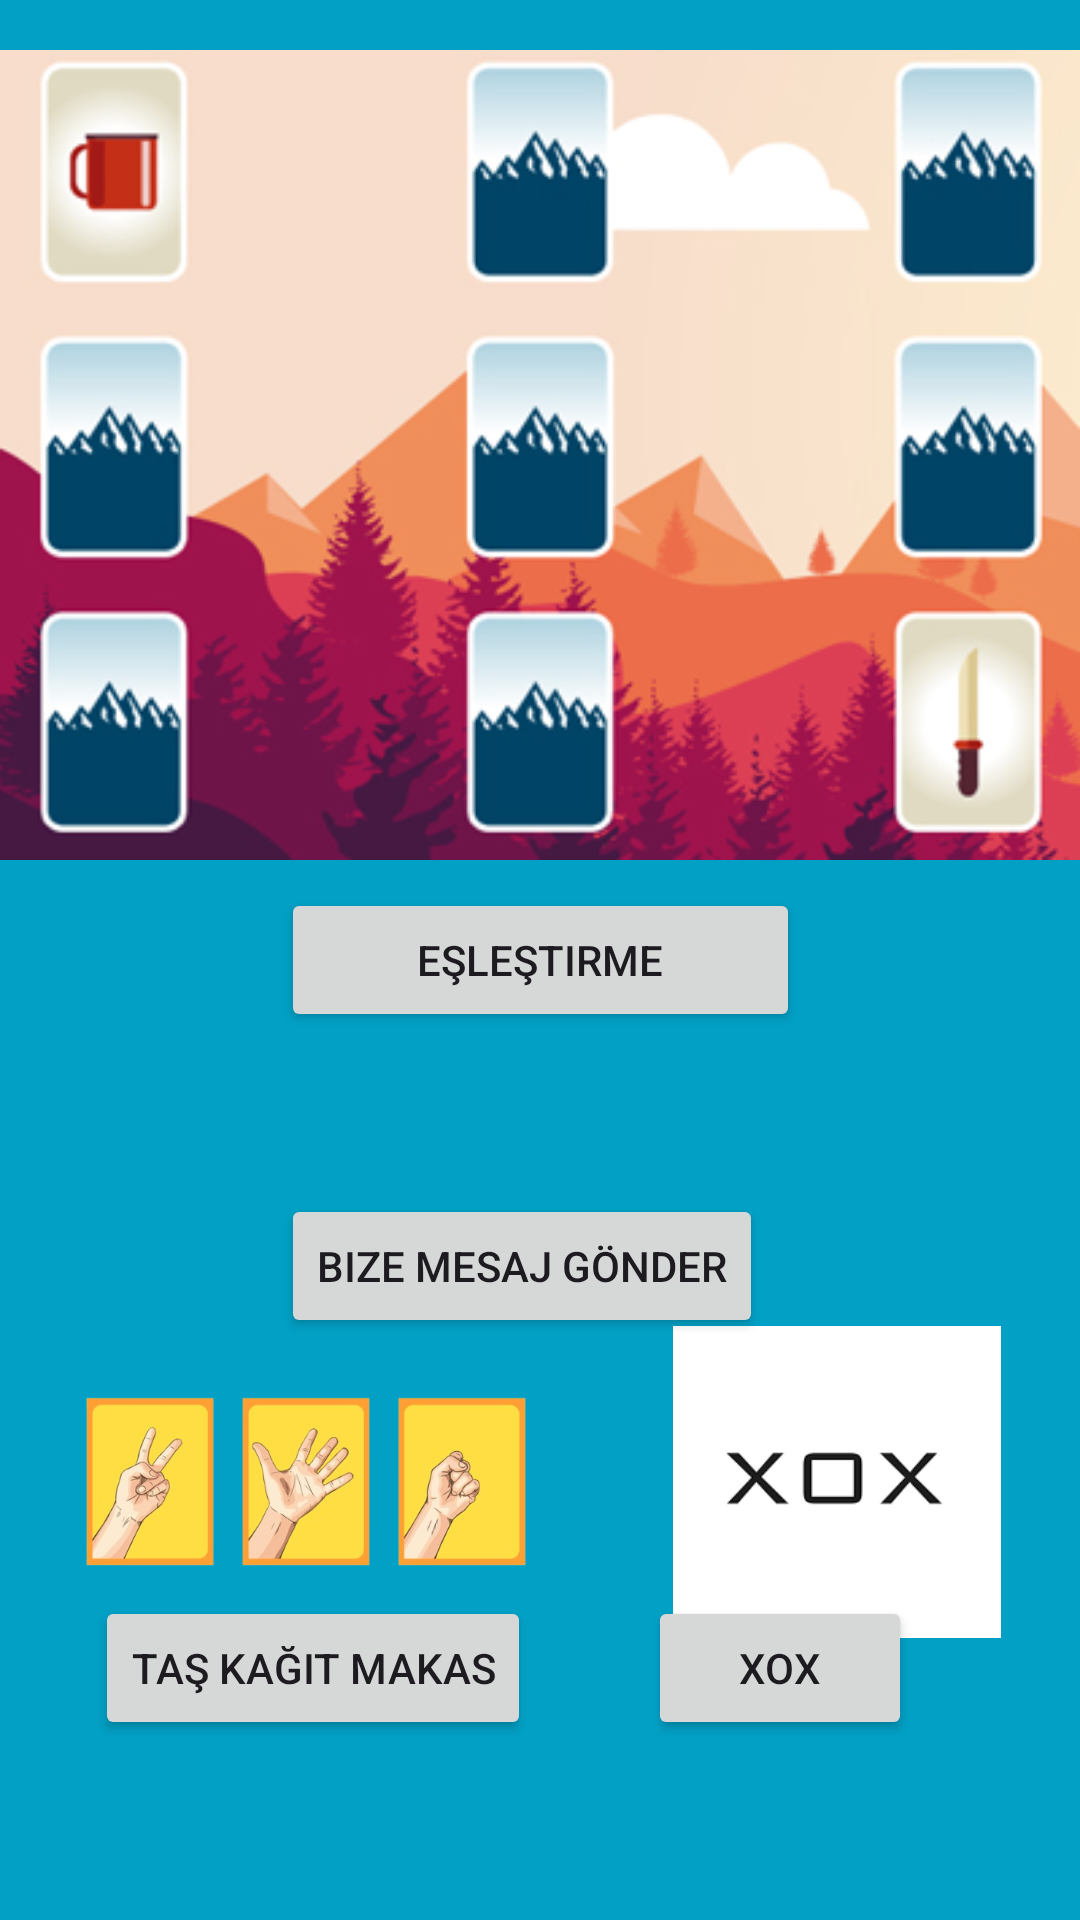

Android layout source for this screen:
<!-- AndroidManifest.xml: application theme Theme.GamesSTATİON -->
<!-- res/layout/activity_oyunpanel.xml -->
<?xml version="1.0" encoding="utf-8"?>
<androidx.constraintlayout.widget.ConstraintLayout xmlns:android="http://schemas.android.com/apk/res/android"
    xmlns:app="http://schemas.android.com/apk/res-auto"
    xmlns:tools="http://schemas.android.com/tools"
    android:id="@+id/back"
    android:layout_width="match_parent"
    android:layout_height="match_parent"
    android:background="@color/cyan"
    tools:context=".Oyunpanel">


    <ImageView
        android:id="@+id/imageView2"
        android:layout_width="0dp"
        android:layout_height="295dp"
        android:layout_marginTop="4dp"
        android:contentDescription="@string/todos"
        app:layout_constraintEnd_toEndOf="parent"
        app:layout_constraintHorizontal_bias="1.0"
        app:layout_constraintStart_toStartOf="parent"
        app:layout_constraintTop_toTopOf="parent"
        app:srcCompat="@drawable/c"
        tools:ignore="ImageContrastCheck" />

    <Button
        android:id="@+id/Eşleştirme"
        android:layout_width="173dp"
        android:layout_height="48dp"
        android:text="Eşleştirme"
        app:layout_constraintBottom_toBottomOf="parent"
        app:layout_constraintEnd_toEndOf="parent"
        app:layout_constraintStart_toStartOf="parent"
        app:layout_constraintTop_toTopOf="parent"
        tools:ignore="HardcodedText,MissingConstraints" />

    <ImageView
        android:id="@+id/imageView3"
        android:layout_width="0dp"
        android:layout_height="0dp"
        android:layout_marginTop="48dp"
        android:layout_marginEnd="12dp"
        android:layout_marginBottom="38dp"
        android:contentDescription="@string/todoss"
        app:layout_constraintBottom_toBottomOf="@+id/taskamak"
        app:layout_constraintEnd_toStartOf="@+id/sos"
        app:layout_constraintStart_toStartOf="parent"
        app:layout_constraintTop_toTopOf="@+id/yazitura"
        app:srcCompat="@drawable/d"
        tools:ignore="VisualLintBounds" />

    <Button
        android:id="@+id/yazitura"
        android:layout_width="wrap_content"
        android:layout_height="wrap_content"
        android:layout_marginTop="54dp"
        android:text="@string/yazitura"
        app:layout_constraintStart_toStartOf="@+id/Eşleştirme"
        app:layout_constraintTop_toBottomOf="@+id/Eşleştirme"
        tools:ignore="MissingConstraints" />

    <Button
        android:id="@+id/taskamak"
        android:layout_width="wrap_content"
        android:layout_height="wrap_content"
        android:layout_marginEnd="27dp"
        android:layout_marginBottom="60dp"
        android:text="@string/taskamak"
        app:layout_constraintBottom_toBottomOf="parent"
        app:layout_constraintEnd_toEndOf="@+id/imageView3"
        tools:ignore="MissingConstraints" />

    <ImageView
        android:id="@+id/imageView4"
        android:layout_width="0dp"
        android:layout_height="104dp"
        android:layout_marginStart="20dp"
        android:layout_marginEnd="26dp"
        android:contentDescription="@string/aaababa"
        app:layout_constraintBottom_toBottomOf="@+id/imageView3"
        app:layout_constraintEnd_toEndOf="parent"
        app:layout_constraintStart_toEndOf="@+id/imageView3"
        app:layout_constraintTop_toTopOf="@+id/imageView3"
        app:srcCompat="@drawable/f" />

    <Button
        android:id="@+id/sos"
        android:layout_width="wrap_content"
        android:layout_height="wrap_content"
        android:layout_marginEnd="56dp"
        android:text="@string/xox"
        app:layout_constraintBaseline_toBaselineOf="@+id/taskamak"
        app:layout_constraintEnd_toEndOf="parent"
        app:layout_constraintStart_toEndOf="@+id/imageView3" />

</androidx.constraintlayout.widget.ConstraintLayout>
<!-- resources referenced by this layout -->
<resources>
  <color name="cyan">#02a0c5</color>
  <!-- drawable c: png bitmap (drawable, 97294 bytes) -->
  <!-- drawable d: png bitmap (drawable, 122158 bytes) -->
  <!-- drawable f: png bitmap (drawable, 1579 bytes) -->
  <string name="aaababa">TODO</string>
  <string name="taskamak">Taş Kağıt Makas</string>
  <string name="todos">TODO</string>
  <string name="todoss">TODO</string>
  <string name="xox">XOX</string>
  <string name="yazitura">Bize mesaj gönder</string>
  <style name="Theme.GamesSTATİON" parent="Base.Theme.GamesSTATİON" />
  <style name="Base.Theme.GamesSTATİON" parent="Theme.Material3.DayNight.NoActionBar">
          
          
          <item name="colorPrimary">@color/red</item>
          <item name="colorPrimaryVariant">@color/red</item>
          <item name="colorOnPrimary">@color/white</item>
          
          <item name="colorSecondary">@color/red</item>
          <item name="colorSecondaryVariant">@color/red</item>
          <item name="colorOnSecondary">@color/red</item>
          
          <item name="android:statusBarColor">@color/blue</item>
          
      </style>
  <color name="red">#FF0000</color>
  <color name="white">#FFFFFFFF</color>
  <color name="blue">#0000FF</color>
</resources>
